Run: headless pygame with SDL's dummy video driver; simulated clock (each Clock.tick advances the game by its frame time, no real sleeping); random seed 0; keys injected as events and as key.get_pressed() state; no mouse input.
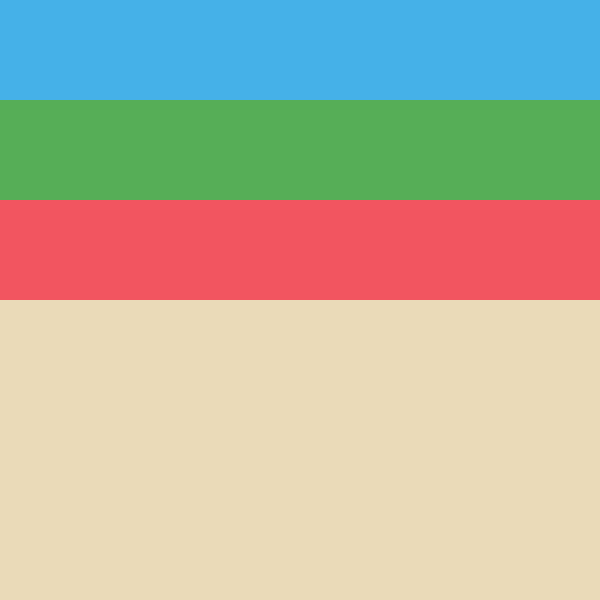
Frame 1 of 4 · flips 1–60 · no input
Frame 2 of 4 · flips 61–180 · tapped SPACE, RETURN · held RIGHT (→), D · screen unchanged from frame 1, image omitted
Frame 3 of 4 · flips 181–300 · held DOWN (↓), S · screen unchanged from frame 2, image omitted
Frame 4 of 4 · flips 301–420 · held LEFT (←), A, UP (↑), W · screen unchanged from frame 3, image omitted

The pygame program that drew these frames:

import pygame
from pygame.locals import *

pygame.init()

screen_width = 600
screen_height= 600

screen = pygame.display.set_mode((screen_width, screen_height))
pygame.display.set_caption("Block Breakout v1.0.0")

bg = (234, 218, 184)

# block colors 
block_red = (242, 85, 96)
block_green = (86,174, 87)
block_blue = (69, 177, 232)

# game variables 
cols = 6
rows = 6

# brick wall class
class wall(): 
    def __init__(self): 
        self.width = screen_width // cols
        self.height = 50 
    
    def create_wall(self):
        self.blocks = []
        # define empty list for blocks 
        block_individual = []
        for row in range(rows): 
            # reset the block list 
            block_row = [] 
            # go through the colums 
            for col in range(cols): 
                # generate x and y positions for each block and create rectangle 
                block_x = col * self.width
                block_y = row * self.height 
                rect = pygame.Rect(block_x, block_y, self.width, self.height)
                # assign color based on row 
                if row < 2: 
                    strength = 3
                elif row < 4: 
                    strength = 2
                elif row < 6: 
                    strength = 1
                # make a list to store the block data 
                block_individual = [rect, strength]
                # append that list to the current block row 
                block_row.append(block_individual)
            # append the row to the full list of blocks 
            self.blocks.append(block_row)
    
    def draw_wall(self): 
        for row in self.blocks: 
            for block in row: 
                # assign color based on block strength 
                if block[1] == 3: 
                    block_col = block_blue
                elif block[1] == 2: 
                    block_col = block_green
                elif block[1] == 1: 
                    block_col = block_red
                pygame.draw.rect(screen, block_col, block[0])
                
# create a wall 
wall = wall()
wall.create_wall()

run = True
while run:

    # color the screen and then update later on 
    screen.fill(bg)

    # draw wall 
    wall.draw_wall()

    for event in pygame.event.get(): 
        if event.type == pygame.QUIT: 
            run = False 

    pygame.display.update()

pygame.quit()
